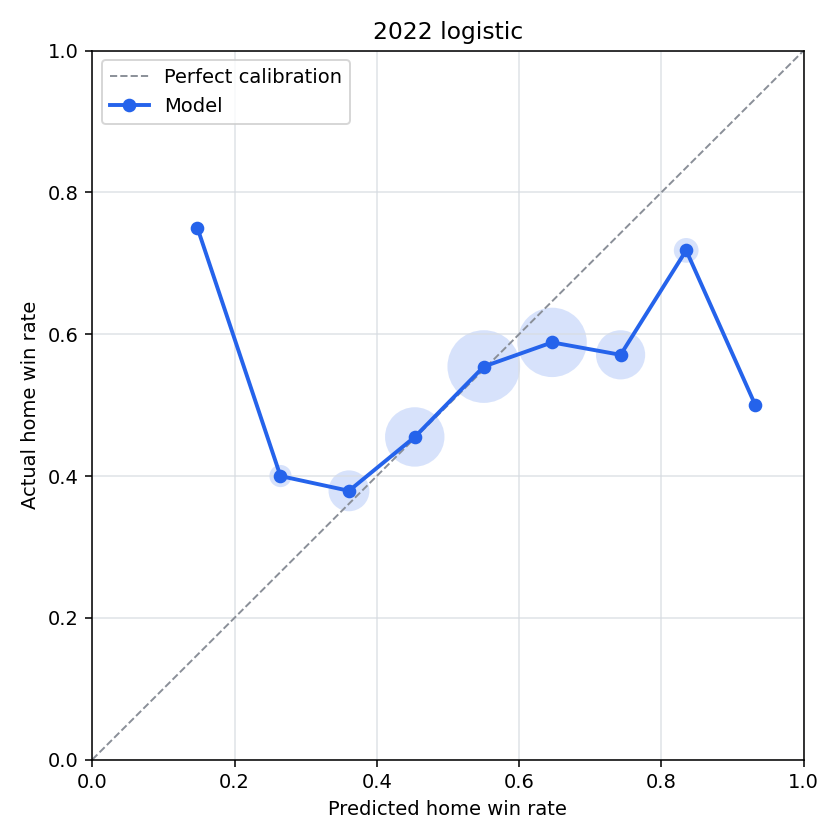

The data file committed next to this chart (first rows):
bin, n_games, predicted_home_win_rate, actual_home_win_rate, calibration_error
(-0.001, 0.1], 0, , , 
(0.1, 0.2], 4, 0.1478, 0.75, -0.6022
(0.2, 0.3], 55, 0.2646, 0.4, -0.1354
(0.3, 0.4], 211, 0.3609, 0.3791, -0.01827
(0.4, 0.5], 457, 0.4534, 0.4551, -0.001759
(0.5, 0.6], 689, 0.5504, 0.5544, -0.003987
(0.6, 0.7], 627, 0.6465, 0.5885, 0.05796
(0.7, 0.8], 310, 0.7427, 0.571, 0.1718
(0.8, 0.9], 71, 0.835, 0.7183, 0.1167
(0.9, 1.0], 6, 0.9322, 0.5, 0.4322
